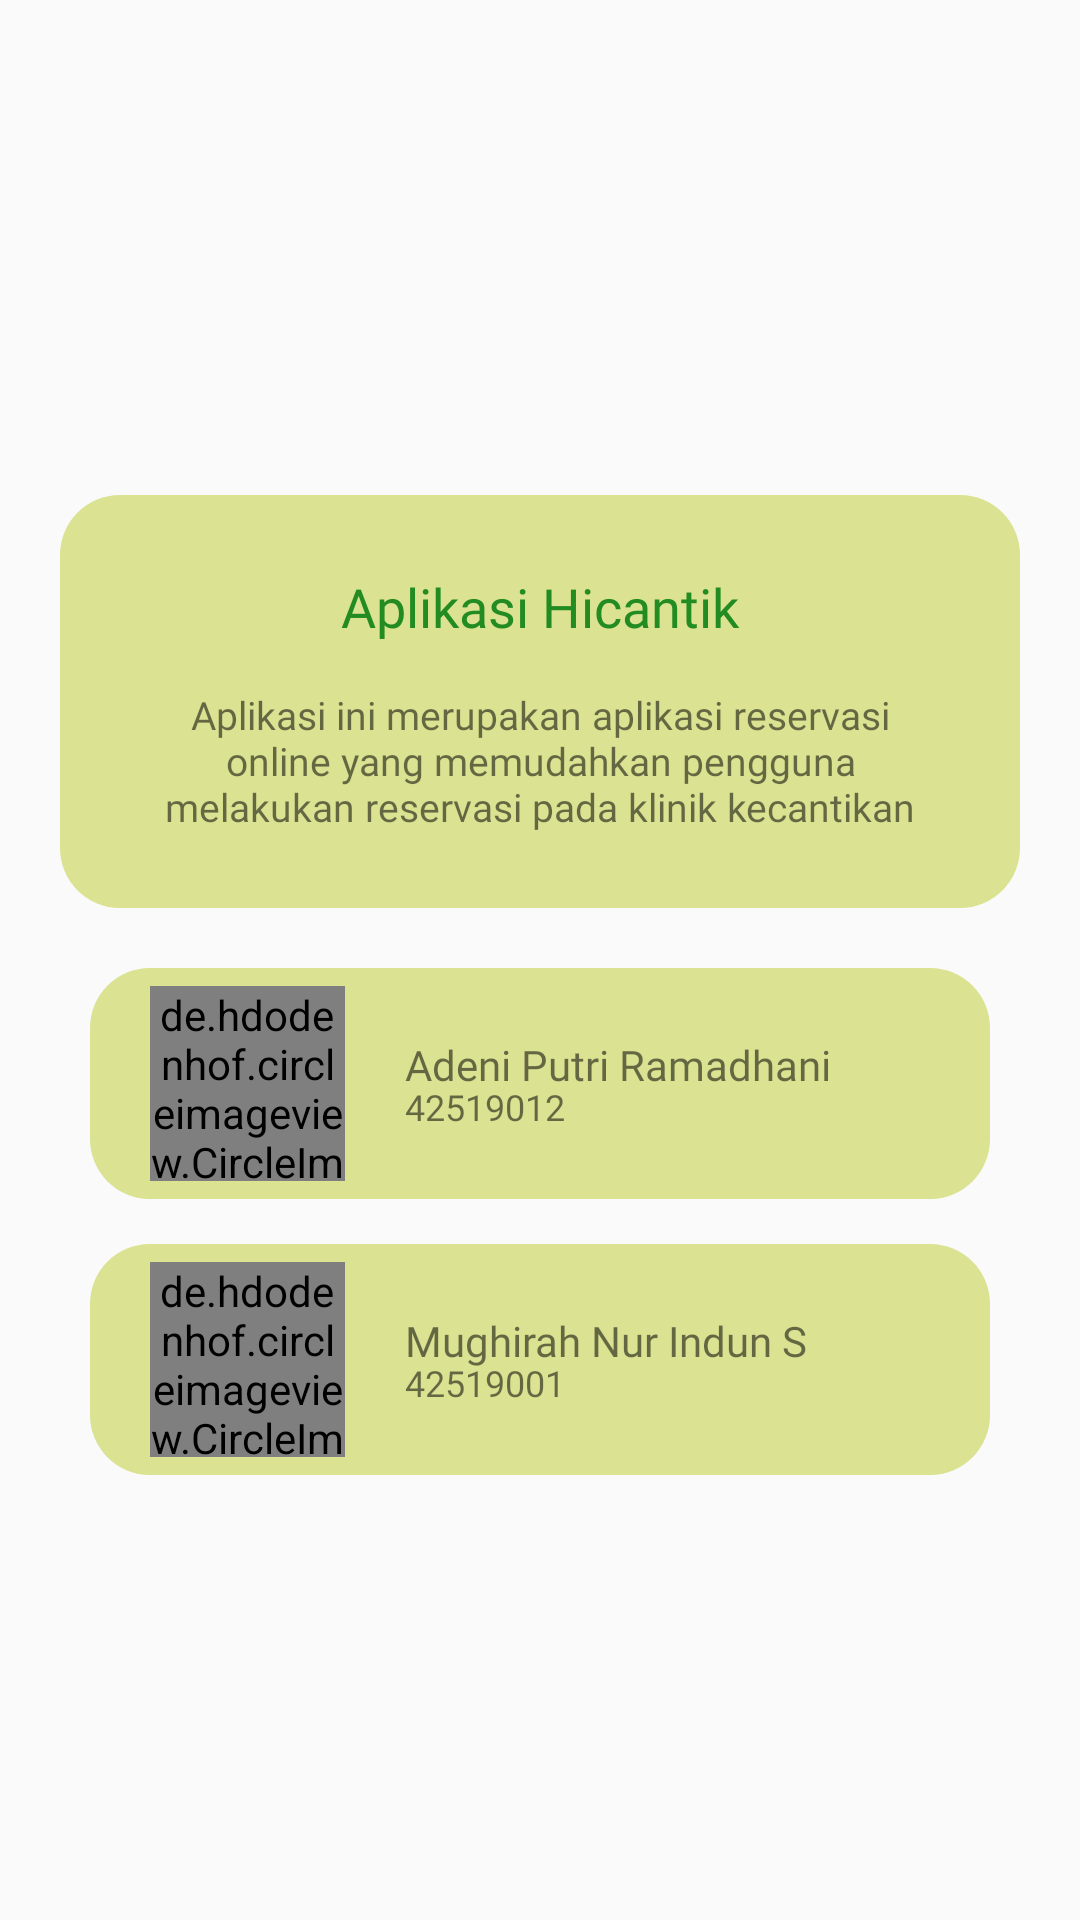

Reconstruct the res/layout file that produces this screen, plus the resources it refers to.
<!-- AndroidManifest.xml: application theme Theme.Hicantik -->
<!-- res/layout/info_admin.xml -->
<?xml version="1.0" encoding="utf-8"?>
<androidx.drawerlayout.widget.DrawerLayout xmlns:android="http://schemas.android.com/apk/res/android"
    xmlns:app="http://schemas.android.com/apk/res-auto"
    android:layout_width="match_parent"
    android:layout_height="match_parent"
    xmlns:tools="http://schemas.android.com/tools"
    android:id="@+id/drawer_layout"
    android:background="@drawable/mobile"
    tools:context=".info_kami">

    <LinearLayout
        android:layout_width="match_parent"
        android:layout_height="match_parent"
        android:orientation="vertical">

        <LinearLayout
            android:layout_width="wrap_content"
            android:layout_height="wrap_content"
            android:gravity="center_vertical"
            android:layout_marginTop="20dp"
            android:layout_marginHorizontal="30dp"
            android:orientation="horizontal">


        </LinearLayout>

        <ImageView
            android:id="@+id/logok"
            android:layout_width="match_parent"
            android:layout_height="100dp"
            android:src="@drawable/img"
            android:layout_marginRight="100dp"
            android:layout_marginLeft="100dp"
            android:layout_marginTop="25dp"/>


        <LinearLayout
            android:id="@+id/constraintLayout1"
            android:layout_width="match_parent"
            android:layout_height="wrap_content"
            android:orientation="vertical"
            android:layout_marginHorizontal="20dp"
            android:background="@drawable/latar_putih"
            android:layout_marginTop="20dp"
            android:padding="10dp"
            android:layout_gravity="center_vertical">

            <TextView
                android:id="@+id/TVKkirimsaran"
                android:layout_width="match_parent"
                android:layout_height="wrap_content"
                android:fontFamily="@font/audiowide"
                android:text="Aplikasi Hicantik"
                android:layout_marginTop="15dp"
                android:textAlignment="center"
                android:textColor="@color/hijau"
                android:textSize="18dp"/>

            <TextView
                android:id="@+id/TVKsilahkan"
                android:paddingHorizontal="23dp"
                android:paddingVertical="15dp"
                android:layout_width="match_parent"
                android:layout_height="wrap_content"
                android:fontFamily="@font/audiowide"
                android:text="@string/info"
                android:textAlignment="center"
                android:textSize="13dp" />
        </LinearLayout>

        <ScrollView
            android:layout_width="match_parent"
            android:layout_height="wrap_content">

            <LinearLayout
                android:layout_width="match_parent"
                android:layout_height="match_parent"
                android:orientation="vertical"
                android:paddingBottom="15dp">

                <LinearLayout
                    android:id="@+id/constraintLayout2"
                    android:layout_width="match_parent"
                    android:layout_height="wrap_content"
                    android:layout_marginTop="20dp"
                    android:layout_marginHorizontal="30dp"
                    android:paddingVertical="6dp"
                    android:gravity="center_vertical"
                    android:paddingLeft="20dp"
                    android:background="@drawable/latar_putih"
                    android:layout_gravity="center_horizontal">

                    <de.hdodenhof.circleimageview.CircleImageView
                        android:id="@+id/pic_falaji"
                        android:layout_width="65dp"
                        android:layout_height="65dp"
                        android:src="@drawable/ara"
                        app:civ_border_color="#fee440"
                        app:civ_border_width="4dp">

                    </de.hdodenhof.circleimageview.CircleImageView>

                    <LinearLayout
                        android:layout_width="wrap_content"
                        android:layout_height="wrap_content"
                        android:layout_marginStart="20dp"
                        android:layout_toEndOf="@+id/ara"
                        android:orientation="vertical">

                        <TextView
                            android:layout_width="wrap_content"
                            android:layout_height="wrap_content"
                            android:fontFamily="@font/audiowide"
                            android:text="Adeni Putri Ramadhani"
                            android:textSize="14dp"/>

                        <TextView
                            android:layout_width="wrap_content"
                            android:layout_height="wrap_content"
                            android:layout_marginRight="50dp"
                            android:fontFamily="@font/audiowide"
                            android:text="42519012"
                            android:layout_marginTop="-4dp"
                            android:textSize="12dp"/>

                    </LinearLayout>

                </LinearLayout>

                <LinearLayout
                    android:id="@+id/constraintLayout3"
                    android:layout_width="match_parent"
                    android:layout_height="wrap_content"
                    android:layout_marginHorizontal="30dp"
                    android:paddingVertical="6dp"
                    android:layout_marginTop="15dp"
                    android:gravity="center_vertical"
                    android:paddingLeft="20dp"
                    android:background="@drawable/latar_putih"
                    android:layout_gravity="center_horizontal">

                    <de.hdodenhof.circleimageview.CircleImageView
                        android:id="@+id/pic_Mughi"
                        android:layout_width="65dp"
                        android:layout_height="65dp"
                        android:src="@drawable/mghi"
                        app:civ_border_color="#00bbf9"
                        app:civ_border_width="4dp">

                    </de.hdodenhof.circleimageview.CircleImageView>

                    <LinearLayout
                        android:layout_width="wrap_content"
                        android:layout_height="wrap_content"
                        android:layout_marginStart="20dp"
                        android:layout_toEndOf="@+id/pic_Mughi"
                        android:orientation="vertical">

                        <TextView
                            android:layout_width="wrap_content"
                            android:layout_height="wrap_content"
                            android:fontFamily="@font/audiowide"
                            android:text="Mughirah Nur Indun S"
                            android:textSize="14dp"/>

                        <TextView
                            android:layout_width="wrap_content"
                            android:layout_height="wrap_content"
                            android:fontFamily="@font/audiowide"
                            android:text="42519001"
                            android:layout_marginTop="-4dp"
                            android:textSize="12dp"/>

                    </LinearLayout>

                </LinearLayout>

            </LinearLayout>
        </ScrollView>

    </LinearLayout>


</androidx.drawerlayout.widget.DrawerLayout>
<!-- resources referenced by this layout -->
<resources>
  <color name="hijau">#228B22</color>
  <!-- drawable ara: png bitmap (drawable-v24, 139052 bytes) -->
  <!-- drawable img: png bitmap (mipmap-hdpi, 4088 bytes) -->
  <!-- drawable latar_putih (drawable) -->
  <?xml version="1.0" encoding="utf-8"?>
  <shape android:shape="rectangle" xmlns:android="http://schemas.android.com/apk/res/android">
      <solid android:color="#DBE291"/>
      <corners
          android:radius="20dp"
          />
  
  </shape>
  <!-- drawable mghi: png bitmap (drawable-v24, 97607 bytes) -->
  <string name="info">Aplikasi ini merupakan aplikasi reservasi online yang memudahkan pengguna melakukan reservasi pada klinik kecantikan</string>
  <style name="Theme.Hicantik" parent="Theme.AppCompat.Light.NoActionBar">
          
          <item name="colorPrimary">@color/colorPrimary</item>
          <item name="colorPrimaryDark">@color/colorPrimaryDark</item>
          <item name="colorAccent">@color/colorAccent</item>
      </style>
  <color name="colorPrimary">#008577</color>
  <color name="colorPrimaryDark">#00574B</color>
  <color name="colorAccent">#D81B60</color>
</resources>
